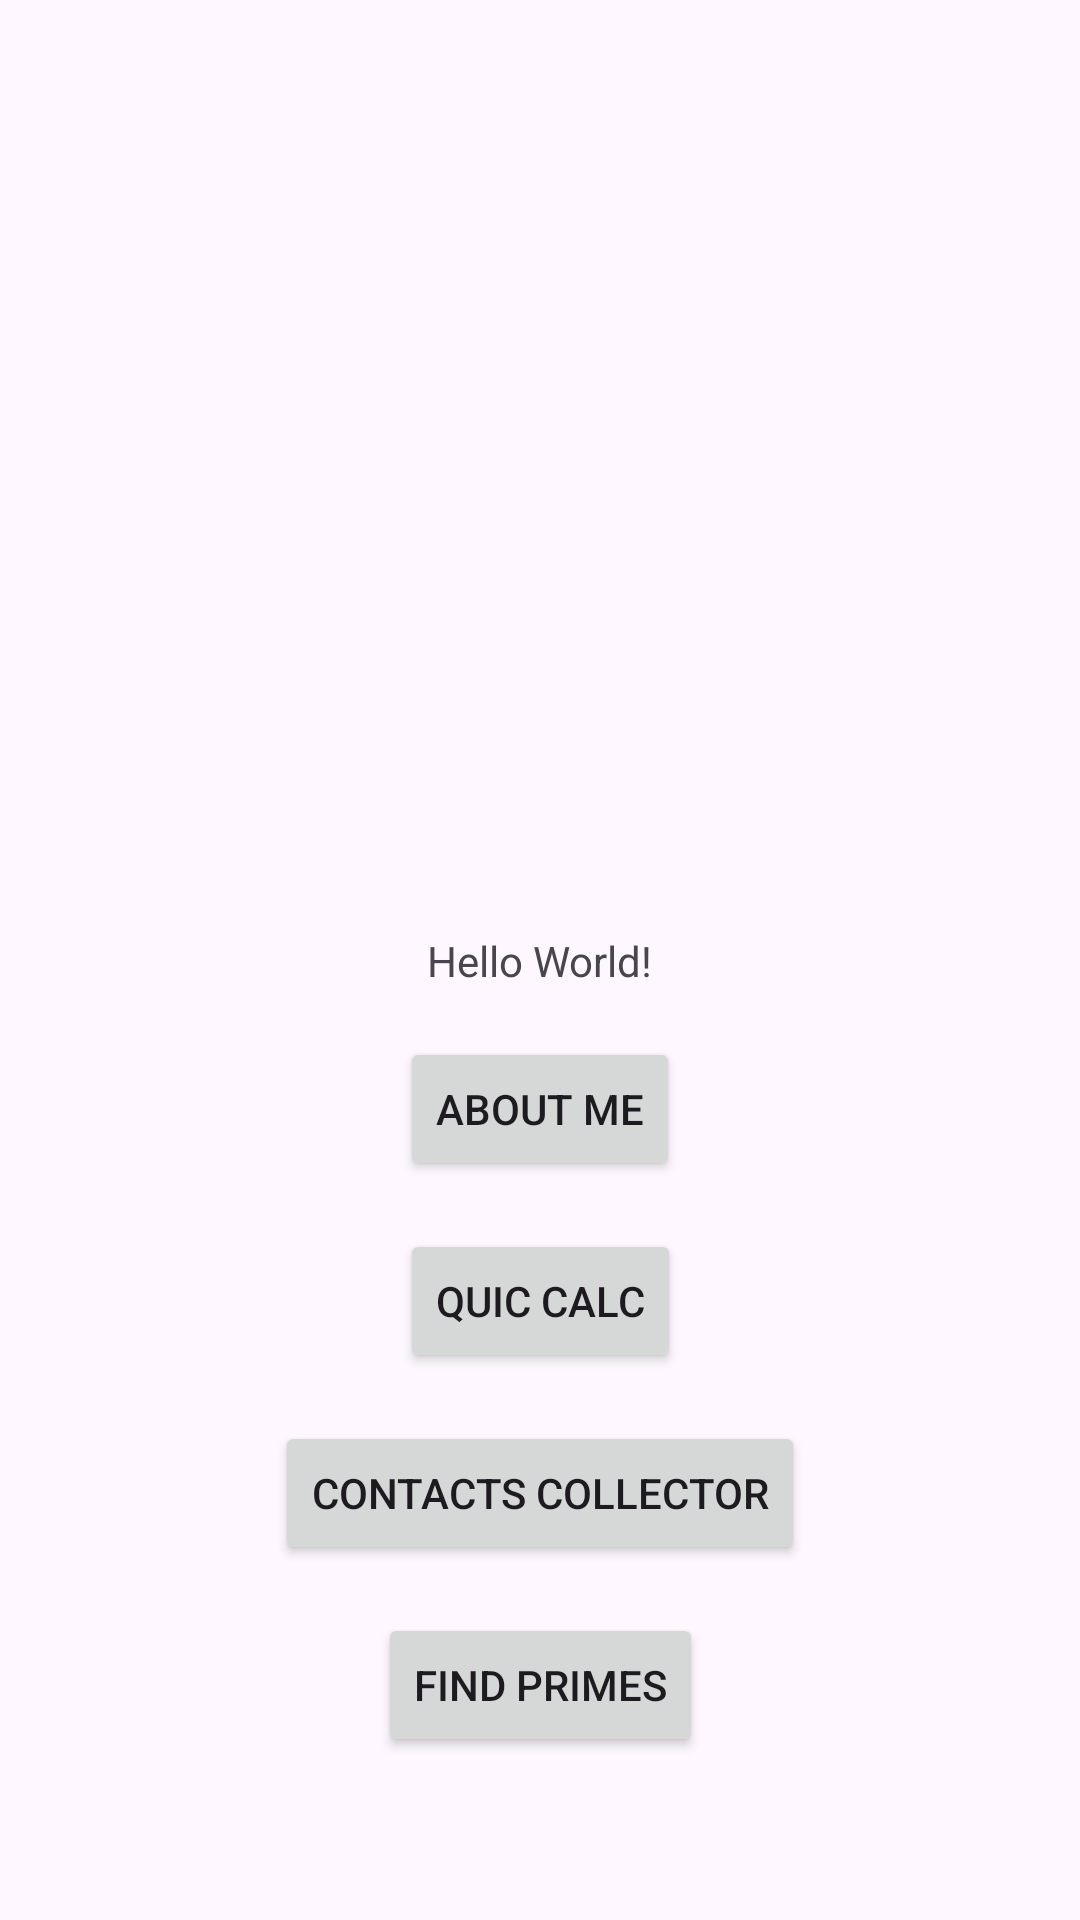

Write the Android layout XML for this screen, with the resource values it uses.
<!-- AndroidManifest.xml: application theme Theme.NUMAD25Sp_ChangLiu -->
<!-- res/layout/activity_main.xml -->
<?xml version="1.0" encoding="utf-8"?>
<androidx.constraintlayout.widget.ConstraintLayout xmlns:android="http://schemas.android.com/apk/res/android"
    xmlns:app="http://schemas.android.com/apk/res-auto"
    xmlns:tools="http://schemas.android.com/tools"
    android:id="@+id/main"
    android:layout_width="match_parent"
    android:layout_height="match_parent"
    tools:context=".MainActivity">

    <TextView
        android:id="@+id/textView"
        android:layout_width="wrap_content"
        android:layout_height="wrap_content"
        android:text="Hello World!"
        app:layout_constraintBottom_toBottomOf="parent"
        app:layout_constraintEnd_toEndOf="parent"
        app:layout_constraintStart_toStartOf="parent"
        app:layout_constraintTop_toTopOf="parent" />

    <Button
        android:id="@+id/about_me_button"
        android:layout_width="wrap_content"
        android:layout_height="wrap_content"
        android:text="About Me"
        app:layout_constraintTop_toBottomOf="@+id/textView"
        app:layout_constraintStart_toStartOf="parent"
        app:layout_constraintEnd_toEndOf="parent"
        android:layout_marginTop="16dp" />

    <Button
        android:id="@+id/quick_calc_button"
        android:layout_width="wrap_content"
        android:layout_height="wrap_content"
        android:text="Quic Calc"
        app:layout_constraintTop_toBottomOf="@+id/about_me_button"
        app:layout_constraintStart_toStartOf="parent"
        app:layout_constraintEnd_toEndOf="parent"
        android:layout_marginTop="16dp"/>

    <Button
        android:id="@+id/contacts_collector_button"
        android:layout_width="wrap_content"
        android:layout_height="wrap_content"
        android:text="Contacts Collector"
        app:layout_constraintTop_toBottomOf="@+id/quick_calc_button"
        app:layout_constraintStart_toStartOf="parent"
        app:layout_constraintEnd_toEndOf="parent"
        android:layout_marginTop="16dp"/>

    <Button
        android:id="@+id/prime_finder_button"
        android:layout_width="wrap_content"
        android:layout_height="wrap_content"
        android:text="Find Primes"
        app:layout_constraintTop_toBottomOf="@+id/contacts_collector_button"
        app:layout_constraintStart_toStartOf="parent"
        app:layout_constraintEnd_toEndOf="parent"
        android:layout_marginTop="16dp"/>

</androidx.constraintlayout.widget.ConstraintLayout>
<!-- resources referenced by this layout -->
<resources>
  <style name="Theme.NUMAD25Sp_ChangLiu" parent="Base.Theme.NUMAD25Sp_ChangLiu" />
  <style name="Base.Theme.NUMAD25Sp_ChangLiu" parent="Theme.Material3.DayNight.NoActionBar">
          
          
      </style>
</resources>
